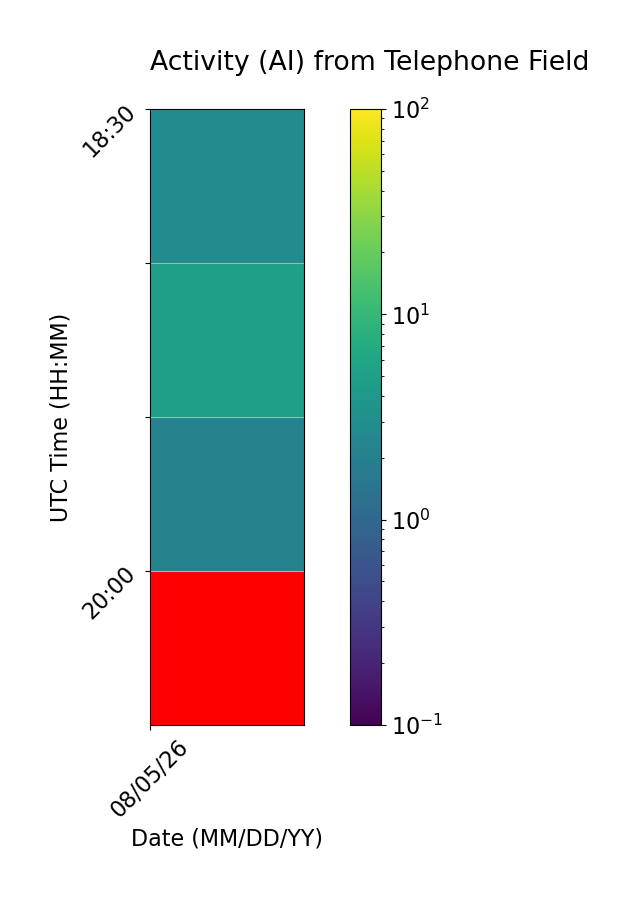

Data behind this chart, as committed beside it:
Time (UTC), 08/05/26
18:30, 2.778
19:00, 5.0
19:30, 2.222
20:00, 
